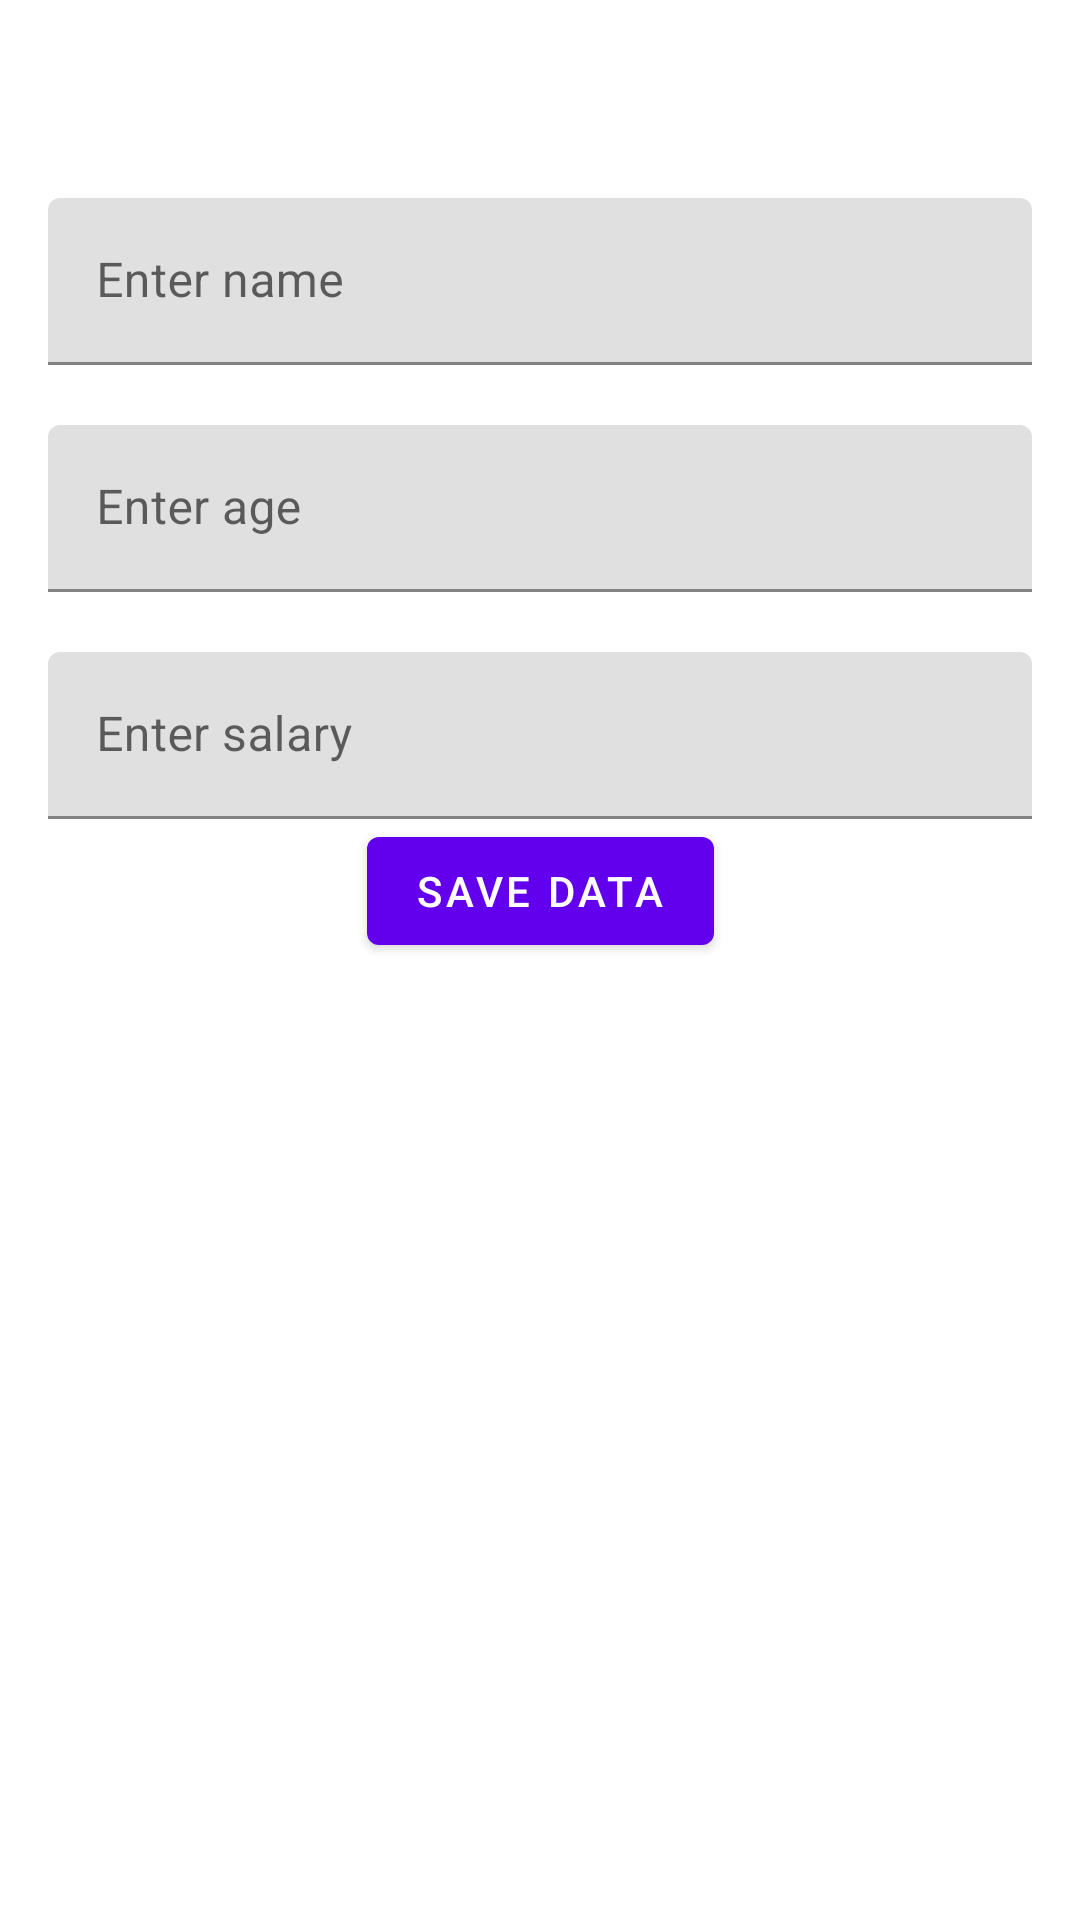

Reconstruct the res/layout file that produces this screen, plus the resources it refers to.
<!-- AndroidManifest.xml: application theme NoActionBar -->
<!-- res/layout/activity_insert.xml -->
<androidx.constraintlayout.widget.ConstraintLayout xmlns:android="http://schemas.android.com/apk/res/android"
    xmlns:app="http://schemas.android.com/apk/res-auto"
    xmlns:tools="http://schemas.android.com/tools"
    android:layout_width="match_parent"
    android:layout_height="match_parent"
    android:padding="16dp"
    android:background="@android:color/white"
    tools:context=".InsertActivity">

    <com.google.android.material.textfield.TextInputLayout
        android:id="@+id/tilEmpName"
        style="@style/Widget.MaterialComponents.TextInputLayout.FilledBox"
        android:layout_width="0dp"
        android:layout_height="wrap_content"
        android:layout_marginTop="50dp"
        app:layout_constraintEnd_toEndOf="parent"
        app:layout_constraintStart_toStartOf="parent"
        app:layout_constraintTop_toTopOf="parent">

        <com.google.android.material.textfield.TextInputEditText
            android:id="@+id/etEmpName"
            android:layout_width="match_parent"
            android:layout_height="wrap_content"
            android:hint="@string/enter_name"
            android:inputType="textPersonName" />
    </com.google.android.material.textfield.TextInputLayout>

    <com.google.android.material.textfield.TextInputLayout
        android:id="@+id/tilEmpAge"
        style="@style/Widget.MaterialComponents.TextInputLayout.FilledBox"
        android:layout_width="0dp"
        android:layout_height="wrap_content"
        android:layout_marginTop="20dp"
        app:layout_constraintEnd_toEndOf="parent"
        app:layout_constraintStart_toStartOf="parent"
        app:layout_constraintTop_toBottomOf="@+id/tilEmpName">

        <com.google.android.material.textfield.TextInputEditText
            android:id="@+id/etEmpAge"
            android:layout_width="match_parent"
            android:layout_height="wrap_content"
            android:hint="@string/enter_age"
            android:inputType="number" />
    </com.google.android.material.textfield.TextInputLayout>

    <com.google.android.material.textfield.TextInputLayout
        android:id="@+id/tilEmpSalary"
        style="@style/Widget.MaterialComponents.TextInputLayout.FilledBox"
        android:layout_width="0dp"
        android:layout_height="wrap_content"
        android:layout_marginTop="20dp"
        app:layout_constraintEnd_toEndOf="parent"
        app:layout_constraintStart_toStartOf="parent"
        app:layout_constraintTop_toBottomOf="@+id/tilEmpAge">

        <com.google.android.material.textfield.TextInputEditText
            android:id="@+id/etEmpSalary"
            android:layout_width="match_parent"
            android:layout_height="wrap_content"
            android:hint="@string/enter_salary"
            android:inputType="numberDecimal" />
    </com.google.android.material.textfield.TextInputLayout>

    <com.google.android.material.button.MaterialButton
        android:id="@+id/btnSave"
        style="@style/Widget.MaterialComponents.Button"
        android:layout_width="wrap_content"
        android:layout_height="wrap_content"
        android:text="@string/save_data"
        app:layout_constraintEnd_toEndOf="parent"
        app:layout_constraintStart_toStartOf="parent"
        app:layout_constraintTop_toBottomOf="@+id/tilEmpSalary" />
</androidx.constraintlayout.widget.ConstraintLayout>
<!-- resources referenced by this layout -->
<resources>
  <string name="enter_age">Enter age</string>
  <string name="enter_name">Enter name</string>
  <string name="enter_salary">Enter salary</string>
  <string name="save_data">Save Data</string>
  <style name="NoActionBar" parent="Theme.MaterialComponents.DayNight.NoActionBar">
          <item name="windowNoTitle">true</item>
          <item name="windowActionBar">false</item>
          <item name="android:windowFullscreen">true</item>
          <item name="android:windowContentOverlay">@null</item>
      </style>
</resources>
